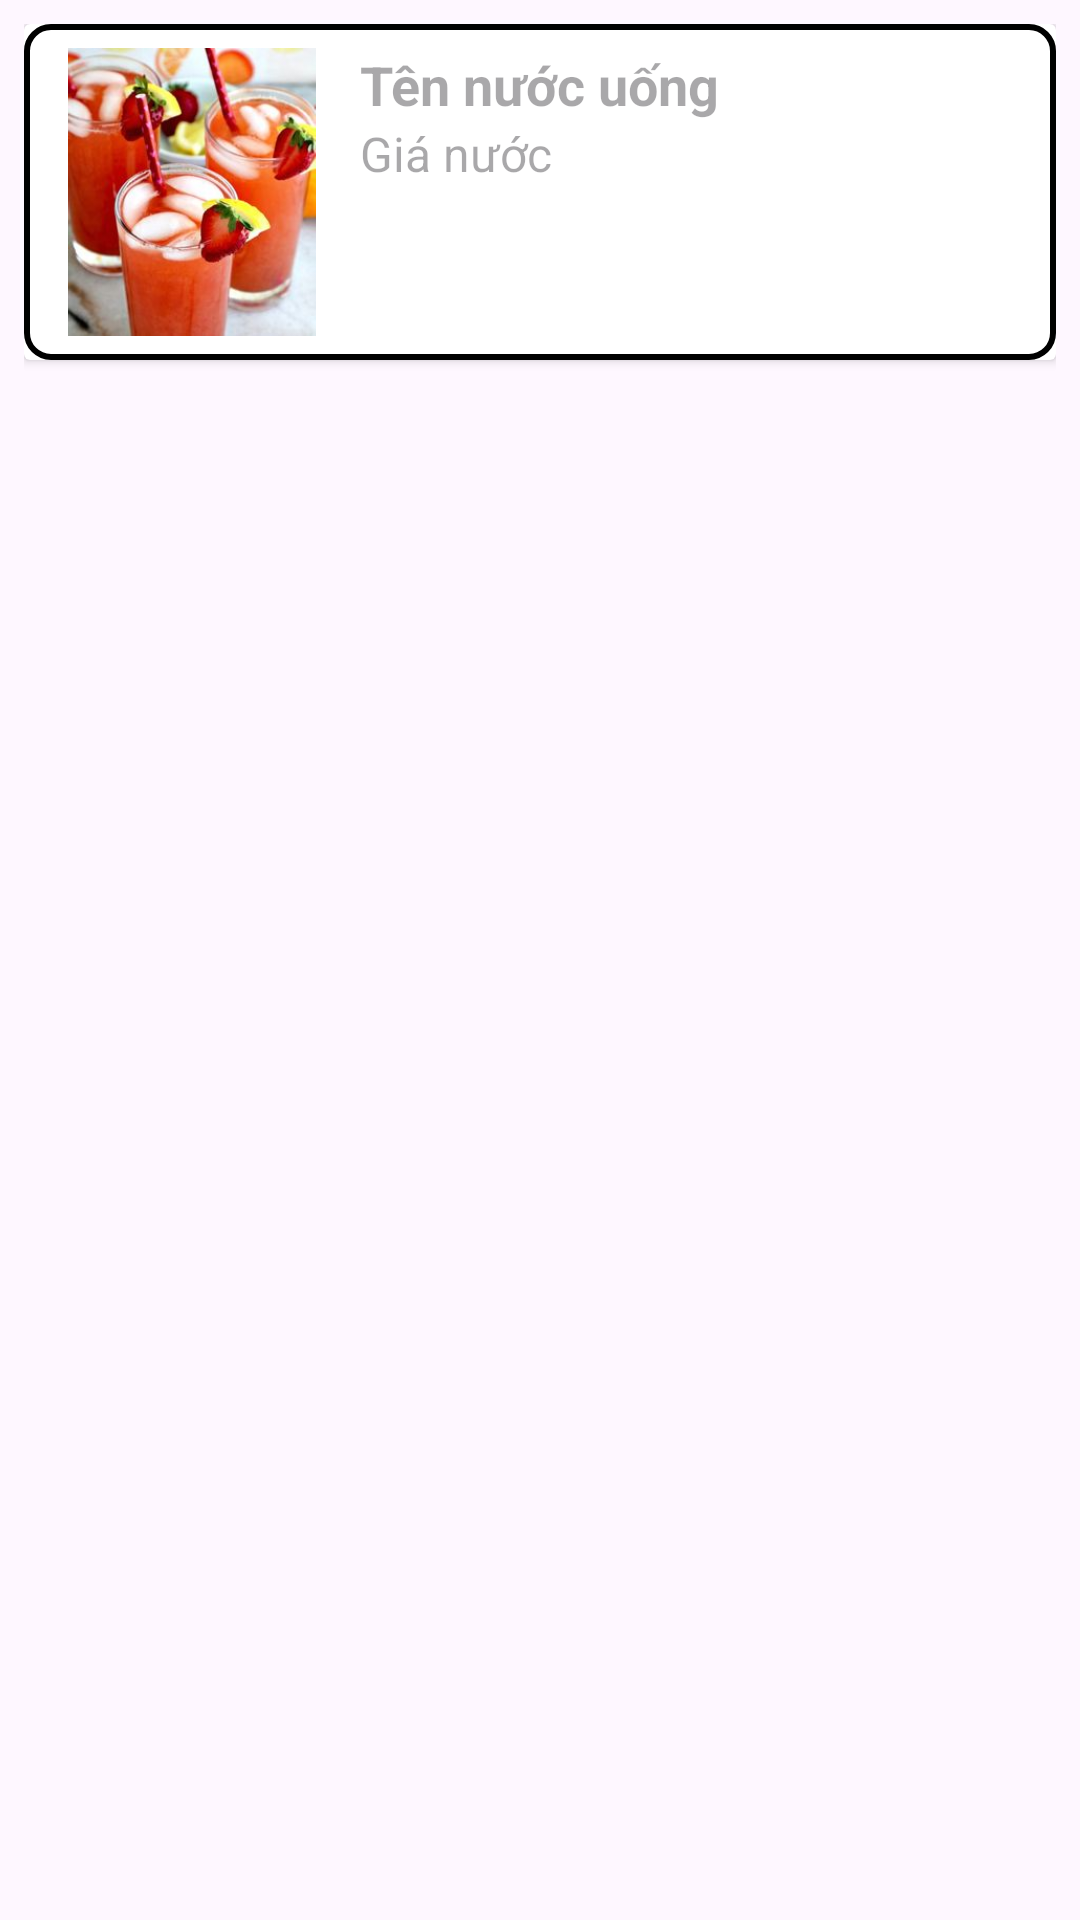

Layout XML and referenced resources for this Android screen:
<!-- AndroidManifest.xml: application theme Theme.MD18AND102ASM -->
<!-- res/layout/layout_item_recycler.xml -->
<?xml version="1.0" encoding="utf-8"?>
<LinearLayout xmlns:android="http://schemas.android.com/apk/res/android"
    android:layout_width="match_parent"
    android:layout_height="wrap_content"
    xmlns:app="http://schemas.android.com/apk/res-auto"
    android:orientation="vertical"
    android:padding="8dp">

    <androidx.cardview.widget.CardView
        android:layout_width="match_parent"
        android:layout_height="wrap_content"
        android:backgroundTint="#FFFFFF">

        <RelativeLayout
            android:layout_width="match_parent"
            android:layout_height="wrap_content"
            android:background="@drawable/recyler_view"
            android:padding="8dp">

            <ImageView
                android:id="@+id/imgViewSP"
                android:layout_width="96dp"
                android:layout_height="96dp"
                android:layout_alignParentStart="true"
                android:layout_alignParentTop="true"
                android:foregroundGravity="center"
                android:src="@drawable/tradau" />

            <TextView
                android:id="@+id/tvTenSP"
                android:layout_width="wrap_content"
                android:layout_height="wrap_content"
                android:layout_marginStart="8dp"
                android:layout_marginLeft="8dp"
                android:layout_toEndOf="@+id/imgViewSP"
                android:layout_toRightOf="@+id/imgViewSP"
                android:hint="Tên nước uống"
                android:textColor="#000000"
                android:textSize="18sp"
                android:textStyle="bold" />

            <TextView
                android:id="@+id/tvGiaBanSP"
                android:layout_width="wrap_content"
                android:layout_height="wrap_content"
                android:layout_below="@id/tvTenSP"
                android:layout_marginStart="8dp"
                android:layout_marginLeft="8dp"
                android:layout_toEndOf="@id/imgViewSP"
                android:layout_toRightOf="@id/imgViewSP"
                android:hint="Giá nước"
                android:textColor="@color/black"
                android:textSize="16sp" />

            
            <ImageView
                android:id="@+id/icDeleteSP"
                android:layout_width="35dp"
                android:layout_height="35dp"
                android:layout_alignParentEnd="true"
                android:layout_alignParentTop="true"
                android:layout_marginEnd="8dp"
                android:layout_marginTop="8dp"
                android:src="@drawable/ic_delete" />

            <ImageView
                android:id="@+id/icEditSP"
                android:layout_width="35dp"
                android:layout_height="35dp"
                android:layout_alignParentEnd="true"
                android:layout_below="@id/icDeleteSP"
                android:layout_marginEnd="8dp"
                android:layout_marginTop="8dp"
                android:src="@drawable/ic_edit" />

        </RelativeLayout>
    </androidx.cardview.widget.CardView>

</LinearLayout>
<!-- resources referenced by this layout -->
<resources>
  <!-- drawable recyler_view (drawable) -->
  <?xml version="1.0" encoding="utf-8"?>
  <shape xmlns:android="http://schemas.android.com/apk/res/android">
      <corners android:radius="8dp"/>
      <stroke android:color="#000000"
          android:width="2dp"/>
  </shape>
  <!-- drawable tradau: png bitmap (drawable, 169562 bytes) -->
  <style name="Theme.MD18AND102ASM" parent="Base.Theme.MD18AND102ASM" />
  <style name="Base.Theme.MD18AND102ASM" parent="Theme.Material3.DayNight.NoActionBar">
          
          
      </style>
  <!-- not gathered from this repository: default colours our renderer supplied (Android Studio template values) -->
  <color name="black">#FF000000</color>
</resources>
